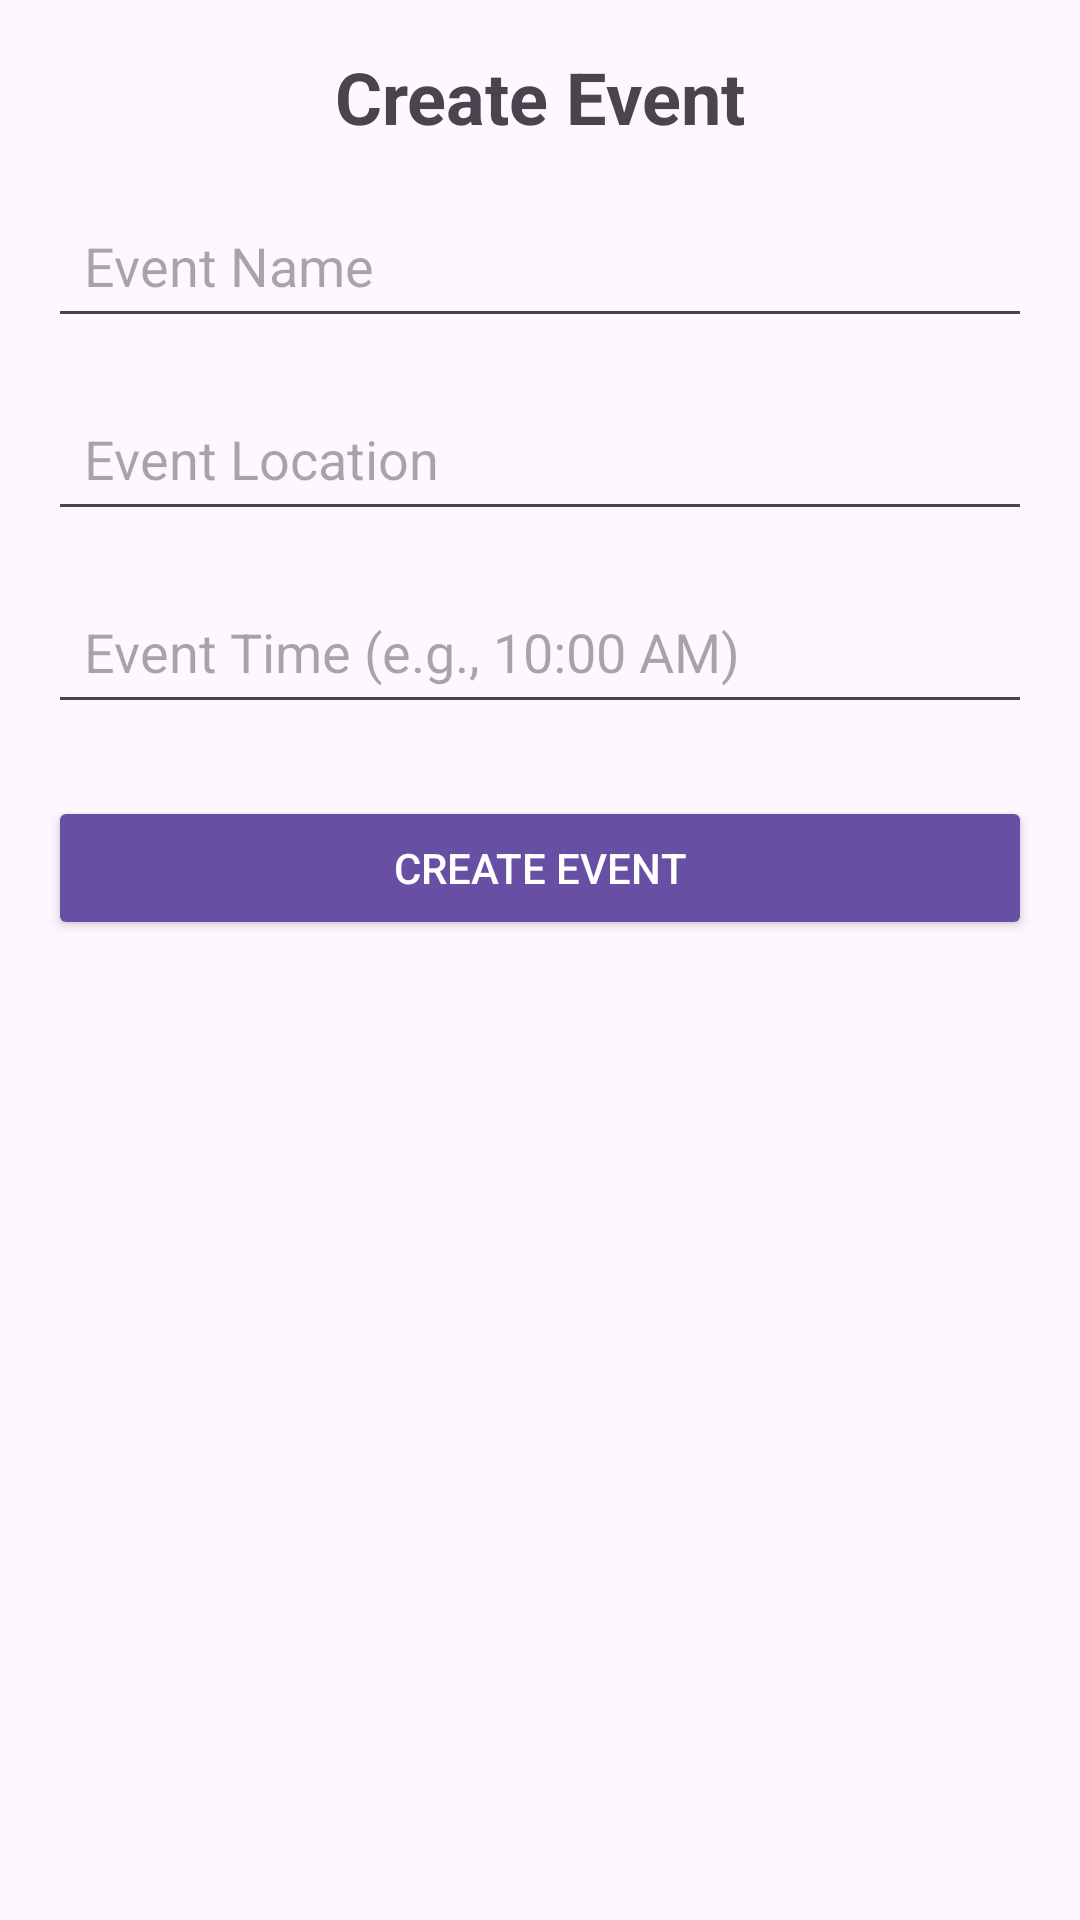

Here is an Android app screen rendered from its layout file. Give the layout XML and the strings, colors and styles it references.
<!-- AndroidManifest.xml: application theme Theme.GroupEventCheckInAppJob3_1 -->
<!-- res/layout/activity_create_event.xml -->
<?xml version="1.0" encoding="utf-8"?>
<androidx.constraintlayout.widget.ConstraintLayout xmlns:android="http://schemas.android.com/apk/res/android"
    xmlns:app="http://schemas.android.com/apk/res-auto"
    xmlns:tools="http://schemas.android.com/tools"
    android:layout_width="match_parent"
    android:layout_height="match_parent"
    tools:context=".CreateEventActivity"
    android:padding="16dp">

    
    <TextView
        android:id="@+id/textViewTitle"
        android:layout_width="wrap_content"
        android:layout_height="wrap_content"
        android:text="Create Event"
        android:textSize="24sp"
        android:textStyle="bold"
        android:layout_marginBottom="24dp"
        app:layout_constraintTop_toTopOf="parent"
        app:layout_constraintStart_toStartOf="parent"
        app:layout_constraintEnd_toEndOf="parent" />

    
    <EditText
        android:id="@+id/editTextEventName"
        android:layout_width="0dp"
        android:layout_height="wrap_content"
        android:hint="Event Name"
        android:inputType="text"
        android:padding="12dp"
        app:layout_constraintTop_toBottomOf="@id/textViewTitle"
        app:layout_constraintStart_toStartOf="parent"
        app:layout_constraintEnd_toEndOf="parent"
        android:layout_marginTop="16dp"/>

    
    <EditText
        android:id="@+id/editTextEventLocation"
        android:layout_width="0dp"
        android:layout_height="wrap_content"
        android:hint="Event Location"
        android:inputType="text"
        android:padding="12dp"
        app:layout_constraintTop_toBottomOf="@id/editTextEventName"
        app:layout_constraintStart_toStartOf="parent"
        app:layout_constraintEnd_toEndOf="parent"
        android:layout_marginTop="16dp"/>

    
    <EditText
        android:id="@+id/editTextEventTime"
        android:layout_width="0dp"
        android:layout_height="wrap_content"
        android:hint="Event Time (e.g., 10:00 AM)"
        android:inputType="text"
        android:padding="12dp"
        app:layout_constraintTop_toBottomOf="@id/editTextEventLocation"
        app:layout_constraintStart_toStartOf="parent"
        app:layout_constraintEnd_toEndOf="parent"
        android:layout_marginTop="16dp"/>

    
    <Button
        android:id="@+id/btnCreateEvent"
        android:layout_width="0dp"
        android:layout_height="wrap_content"
        android:text="Create Event"
        app:layout_constraintTop_toBottomOf="@id/editTextEventTime"
        app:layout_constraintStart_toStartOf="parent"
        app:layout_constraintEnd_toEndOf="parent"
        android:layout_marginTop="24dp"
        android:backgroundTint="?attr/colorPrimary"
        android:textColor="#FFFFFF"
        android:padding="12dp"/>

</androidx.constraintlayout.widget.ConstraintLayout>
<!-- resources referenced by this layout -->
<resources>
  <style name="Theme.GroupEventCheckInAppJob3_1" parent="Base.Theme.GroupEventCheckInAppJob3_1" />
  <style name="Base.Theme.GroupEventCheckInAppJob3_1" parent="Theme.Material3.DayNight.NoActionBar">
          
          
      </style>
</resources>
